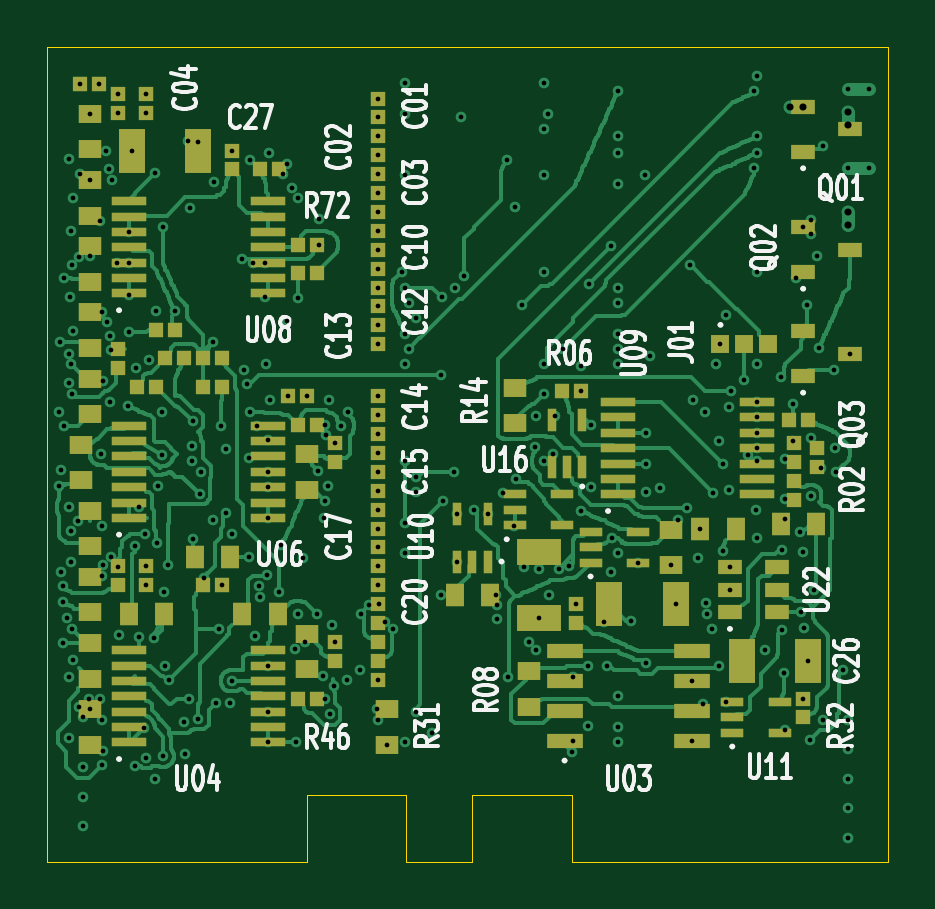
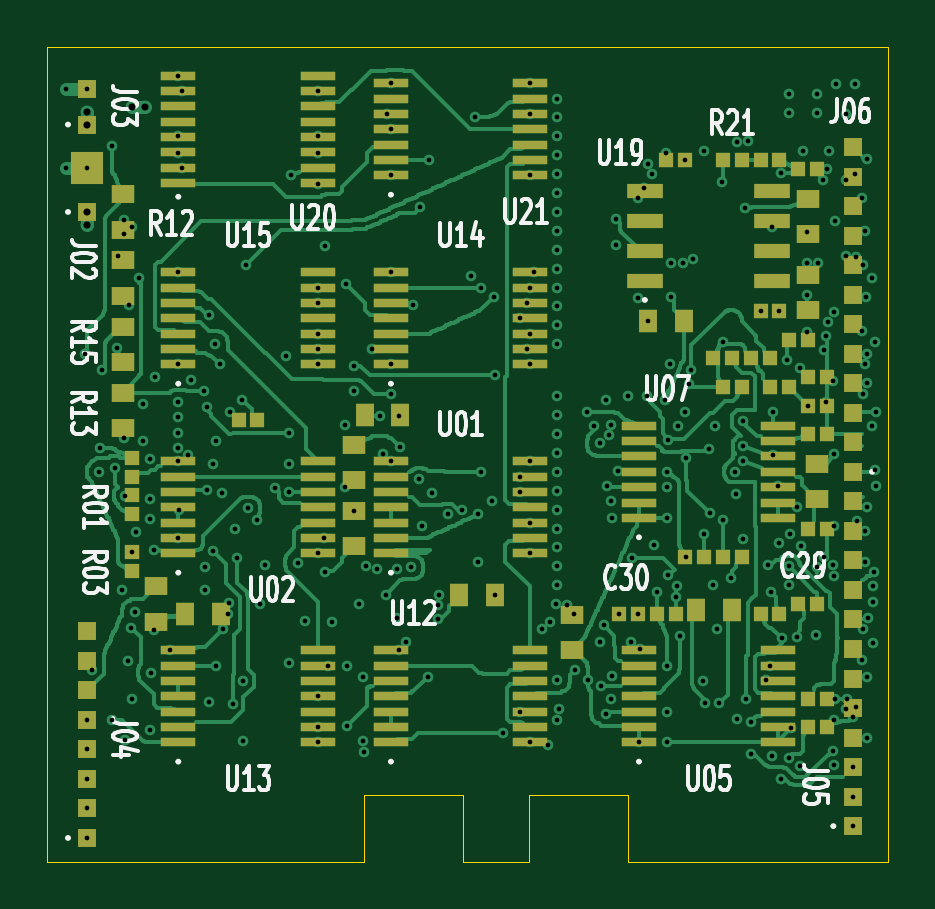
Circuit board: 11 layer files. Board 35.6 x 34.5 mm.
- bottom_copper: environment_main-B_Cu.gbl (109408 bytes)
- bottom_mask: environment_main-B_Mask.gbs (8816 bytes)
- paste: environment_main-B_Paste.gbp (7756 bytes)
- bottom_silk: environment_main-B_Silkscreen.gbo (49243 bytes)
- outline: environment_main-Edge_Cuts.gm1 (1077 bytes)
- top_copper: environment_main-F_Cu.gtl (113797 bytes)
- top_mask: environment_main-F_Mask.gts (9150 bytes)
- paste: environment_main-F_Paste.gtp (9017 bytes)
- top_silk: environment_main-F_Silkscreen.gto (72703 bytes)
- drill: environment_main-NPTH.drl (304 bytes)
- drill: environment_main-PTH.drl (5629 bytes)

=== bottom_copper: environment_main-B_Cu.gbl (109408 bytes, source omitted) ===
=== bottom_mask: environment_main-B_Mask.gbs (8816 bytes, source omitted) ===
=== paste: environment_main-B_Paste.gbp (7756 bytes, source omitted) ===
=== bottom_silk: environment_main-B_Silkscreen.gbo (49243 bytes, source omitted) ===
=== outline: environment_main-Edge_Cuts.gm1 ===
%TF.GenerationSoftware,KiCad,Pcbnew,7.0.11+dfsg-1build4*%
%TF.CreationDate,2026-11-25T00:48:46+08:00*%
%TF.ProjectId,environment_main,656e7669-726f-46e6-9d65-6e745f6d6169,rev?*%
%TF.SameCoordinates,Original*%
%TF.FileFunction,Profile,NP*%
%FSLAX46Y46*%
G04 Gerber Fmt 4.6, Leading zero omitted, Abs format (unit mm)*
G04 Created by KiCad (PCBNEW 7.0.11+dfsg-1build4) date 2026-11-25 00:48:46*
%MOMM*%
%LPD*%
G01*
G04 APERTURE LIST*
%TA.AperFunction,Profile*%
%ADD10C,0.050000*%
%TD*%
G04 APERTURE END LIST*
D10*
X11400000Y-35000000D02*
X11400000Y-32200000D01*
X400000Y-35000000D02*
X11400000Y-35000000D01*
X36000000Y-500000D02*
X400000Y-500000D01*
X36000000Y-35000000D02*
X36000000Y-500000D01*
X22600000Y-32200000D02*
X22600000Y-35000000D01*
X18400000Y-35000000D02*
X18400000Y-32200000D01*
X400000Y-500000D02*
X400000Y-35000000D01*
X15600000Y-35000000D02*
X18400000Y-35000000D01*
X18400000Y-32200000D02*
X22600000Y-32200000D01*
X22600000Y-35000000D02*
X36000000Y-35000000D01*
X11400000Y-32200000D02*
X15600000Y-32200000D01*
X15600000Y-32200000D02*
X15600000Y-35000000D01*
M02*

=== top_copper: environment_main-F_Cu.gtl (113797 bytes, source omitted) ===
=== top_mask: environment_main-F_Mask.gts (9150 bytes, source omitted) ===
=== paste: environment_main-F_Paste.gtp (9017 bytes, source omitted) ===
=== top_silk: environment_main-F_Silkscreen.gto (72703 bytes, source omitted) ===
=== drill: environment_main-NPTH.drl ===
M48
; DRILL file {KiCad 7.0.11+dfsg-1build4} date Wed 25 Nov 2026 12:48:47 AM CST
; FORMAT={-:-/ absolute / metric / decimal}
; #@! TF.CreationDate,2026-11-25T00:48:47+08:00
; #@! TF.GenerationSoftware,Kicad,Pcbnew,7.0.11+dfsg-1build4
; #@! TF.FileFunction,NonPlated,1,6,NPTH
FMAT,2
METRIC
%
G90
G05
M30

=== drill: environment_main-PTH.drl (5629 bytes, source omitted) ===
